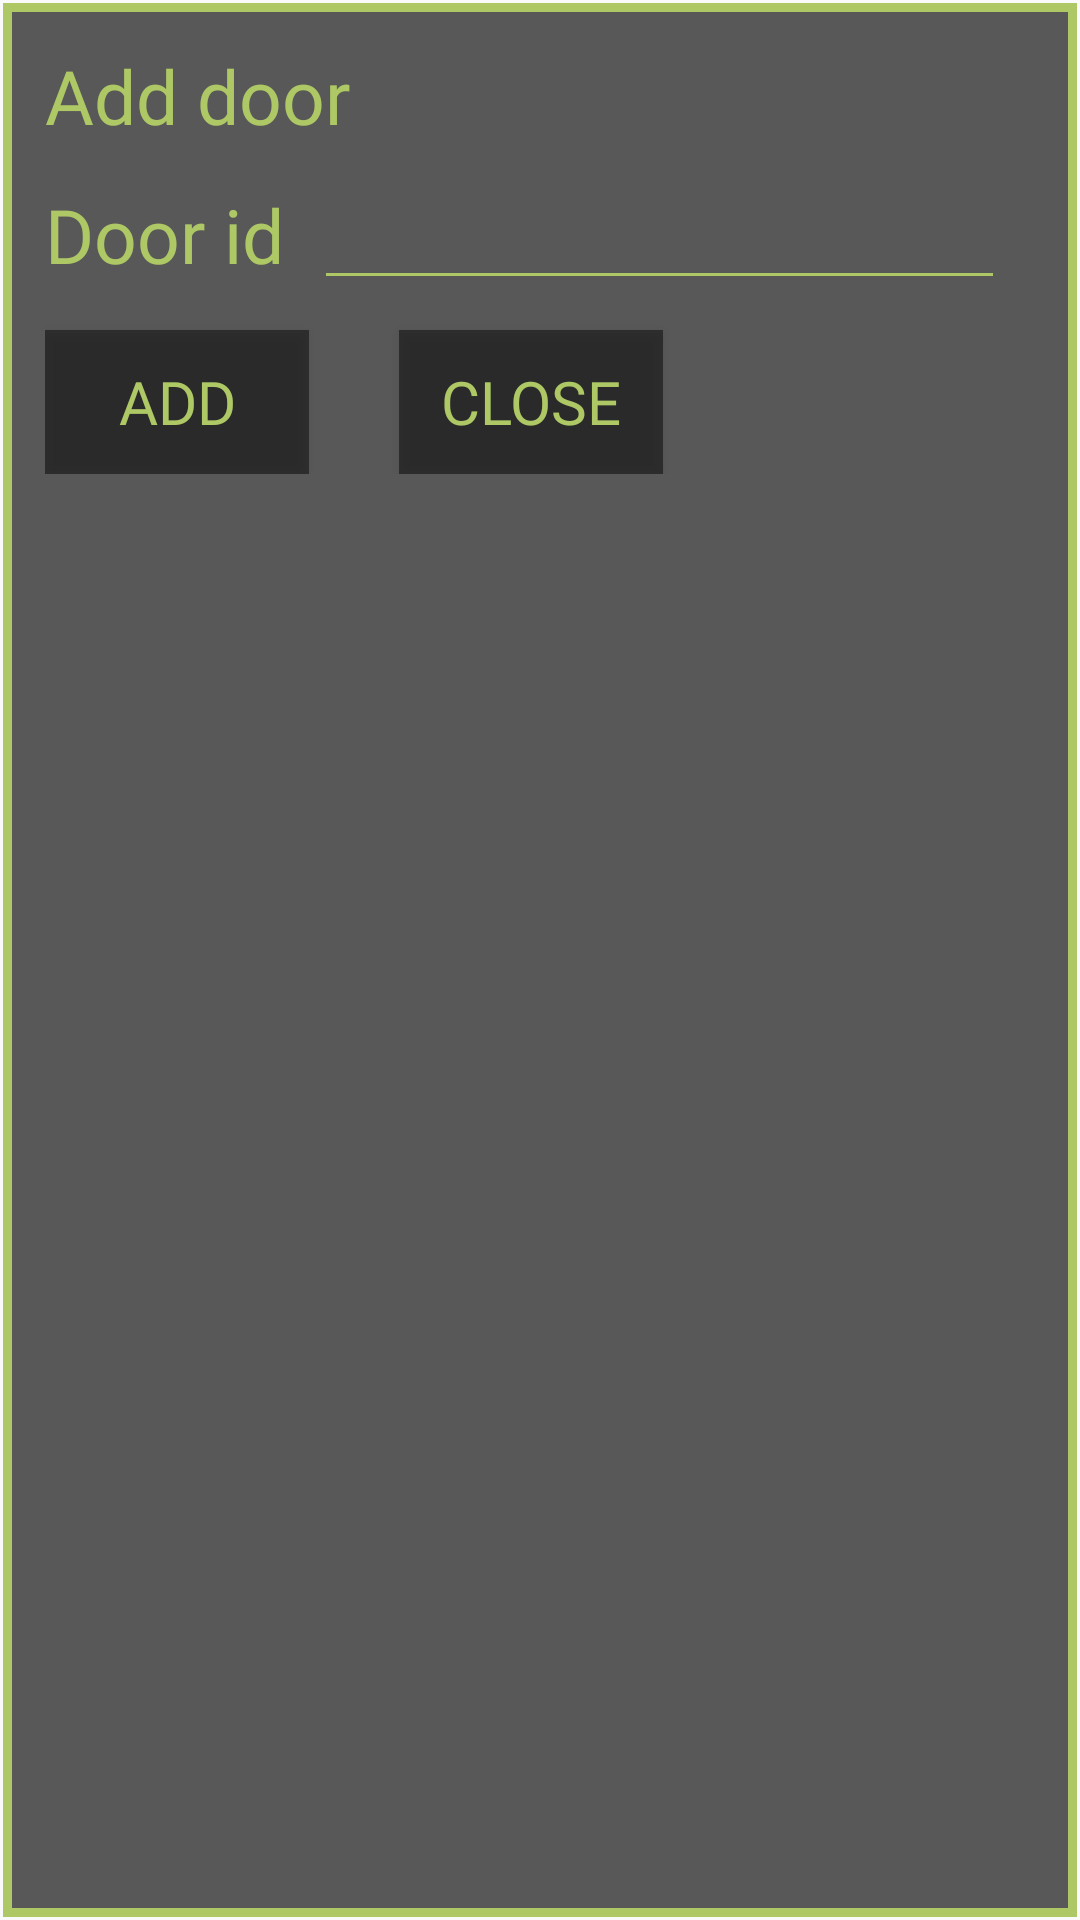

Produce the Android XML layout that renders to this screen, including the resource entries it uses.
<!-- AndroidManifest.xml: application theme Theme.AppCompat.DayNight.NoActionBar -->
<!-- res/layout/custom_dialog_door.xml -->
<?xml version="1.0" encoding="utf-8"?>
<RelativeLayout
    android:id="@+id/dialog_layout"
    xmlns:android="http://schemas.android.com/apk/res/android"
    xmlns:app="http://schemas.android.com/apk/res-auto"
    android:layout_width="match_parent"
    android:layout_height="wrap_content"
    android:background="@drawable/green_border"
    android:padding="15dp"
    >
    <ScrollView
        android:layout_width="match_parent"
        android:layout_height="wrap_content">




    <RelativeLayout
        android:layout_width="match_parent"
        android:layout_height="wrap_content">
        <TextView
            android:id="@+id/add_door"
            android:layout_width="wrap_content"
            android:layout_height="wrap_content"
            android:text="Add door"
            android:textColor="#aec865"
            android:fontFamily="@font/bodoniflf_bold"
            android:textSize="25dp"
            >
        </TextView>

        <LinearLayout
            android:id="@+id/insert_door_id"
            android:layout_below="@+id/add_door"
            android:layout_width="match_parent"
            android:layout_height="wrap_content"
            android:layout_marginTop="10dp"
            >

            <TextView
                android:id="@+id/door_id"
                android:layout_width="wrap_content"
                android:layout_height="wrap_content"
                android:fontFamily="@font/bodoniflf_bold"
                android:text="Door id"
                android:textColor="#aec865"
                android:textSize="25dp"></TextView>

            <EditText
                android:id="@+id/search_door_id"
                android:layout_width="match_parent"
                android:layout_height="wrap_content"
                android:layout_marginLeft="10dp"
                android:layout_marginRight="10dp"
                app:theme="@style/EditDoorStyle"
                android:textCursorDrawable="@null"
                android:textColor="#aec865"
                />

        </LinearLayout>

        <LinearLayout
            android:id="@+id/bottom_layout"
            android:layout_below="@+id/insert_door_id"
            android:orientation="horizontal"
            android:layout_width="match_parent"
            android:layout_height="wrap_content">

            <Button
                android:id="@+id/add_door_btn"
                android:layout_width="wrap_content"
                android:layout_height="wrap_content"
                android:text="Add"
                android:textColor="#aec865"
                android:fontFamily="@font/bodoniflf_bold"
                android:textSize="20dp"
                android:padding="10dp"
                android:background="#77000000"
                android:layout_marginTop="10dp"
                />

            <Button
                android:id="@+id/close_btn"
                android:layout_below="@+id/host_guest"
                android:layout_width="wrap_content"
                android:layout_height="wrap_content"
                android:text="Close"
                android:textColor="#aec865"
                android:fontFamily="@font/bodoniflf_bold"
                android:textSize="20dp"
                android:padding="10dp"
                android:background="#77000000"
                android:layout_marginTop="10dp"
                android:layout_marginLeft="30dp"
                />

        </LinearLayout>

    </RelativeLayout>

    </ScrollView>


</RelativeLayout>
<!-- resources referenced by this layout -->
<resources>
  <!-- drawable green_border (drawable-xxhdpi) -->
  <?xml version="1.0" encoding="utf-8"?>
  <layer-list
      xmlns:android="http://schemas.android.com/apk/res/android" >
  
      <item
          android:bottom="1dp"
          android:left="1dp"
          android:right="1dp"
          android:top="1dp">
          <shape android:shape="rectangle" >
              <stroke
                  android:width="3dp"
                  android:color="#aec865" />
  
              <solid android:color="#585858" />
          </shape>
      </item>
  
  </layer-list>
  <style name="EditDoorStyle" parent="Widget.AppCompat.EditText">
          <item name="colorControlNormal">@color/green</item>
          <item name="colorControlActivated">@color/green</item>
          <item name="android:textCursorDrawable">@color/green</item>
          <item name="android:textColor">@color/green</item>
          <item name="android:textColorHint">@color/green</item>
      </style>
  <color name="green">#aec865</color>
</resources>
